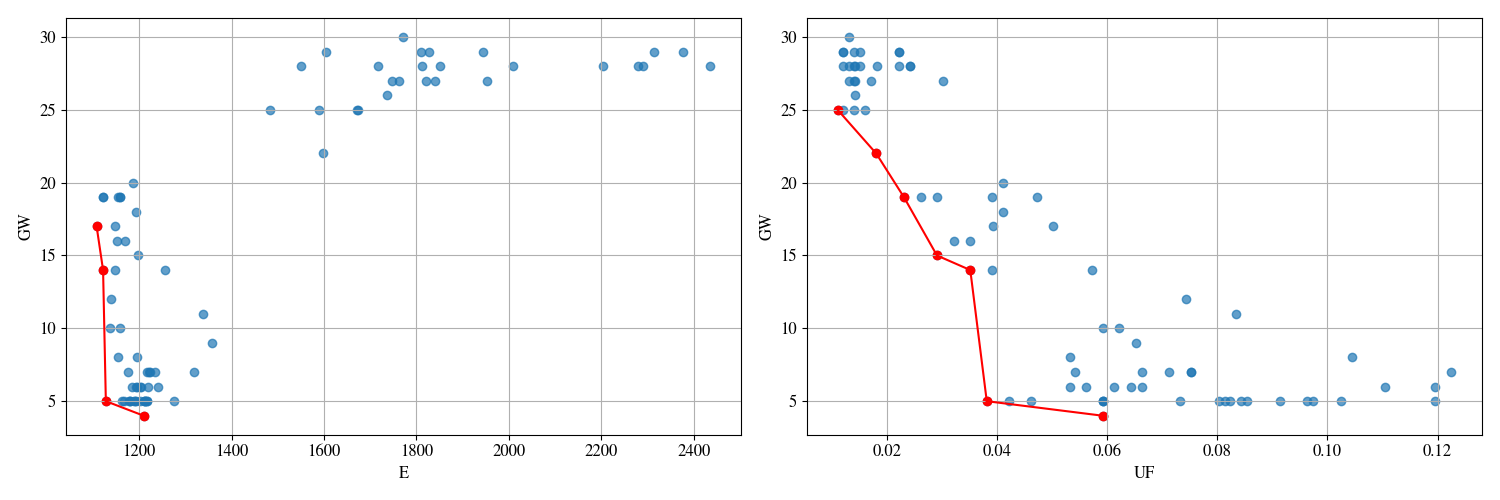

The file beside this chart, header and first rows:
0.0, 0.0, 0.0, MOGA2WS, generada.dat, GW, 6, 1200, 0.0682611
0.0, 0.0, 0.0, MOGA2WS, generada.dat, E, 17, 1147, 0.0502
0.0, 0.0, 0.0, MOGA2WS, generada.dat, UF, 27, 1840, 0.01306
0.0, 0.0, 0.5, MOGA2WS, generada.dat, GW, 5, 1192, 0.05924
0.0, 0.0, 0.5, MOGA2WS, generada.dat, E, 16, 1152, 0.03213
0.0, 0.0, 0.5, MOGA2WS, generada.dat, UF, 29, 1828, 0.01411
0.0, 0.0, 1.0, MOGA2WS, generada.dat, GW, 5, 1218, 0.08033
0.0, 0.0, 1.0, MOGA2WS, generada.dat, E, 8, 1196, 0.05318
0.0, 0.0, 1.0, MOGA2WS, generada.dat, UF, 25, 1673, 0.01606
0.0, 0.5, 0.0, MOGA2WS, generada.dat, GW, 5, 1194, 0.08433
0.0, 0.5, 0.0, MOGA2WS, generada.dat, E, 19, 1154, 0.02912
0.0, 0.5, 0.0, MOGA2WS, generada.dat, UF, 29, 1810, 0.01208
0.0, 0.5, 0.5, MOGA2WS, generada.dat, GW, 6, 1240, 0.06427
0.0, 0.5, 0.5, MOGA2WS, generada.dat, E, 10, 1136, 0.06223
0.0, 0.5, 0.5, MOGA2WS, generada.dat, UF, 26, 1737, 0.01412
0.0, 0.5, 1.0, MOGA2WS, generada.dat, GW, 7, 1224, 0.07527
0.0, 0.5, 1.0, MOGA2WS, generada.dat, E, 14, 1122, 0.05725
0.0, 0.5, 1.0, MOGA2WS, generada.dat, UF, 28, 2280, 0.02422
0.0, 1.0, 0.0, MOGA2WS, generada.dat, GW, 5, 1164, 0.0733
0.0, 1.0, 0.0, MOGA2WS, generada.dat, E, 7, 1175, 0.1225
0.0, 1.0, 0.0, MOGA2WS, generada.dat, UF, 22, 1598, 0.01806
0.0, 1.0, 0.5, MOGA2WS, generada.dat, GW, 6, 1196, 0.06629
0.0, 1.0, 0.5, MOGA2WS, generada.dat, E, 19, 1122, 0.0261
0.0, 1.0, 0.5, MOGA2WS, generada.dat, UF, 30, 1770, 0.01306
0.0, 1.0, 1.0, MOGA2WS, generada.dat, GW, 6, 1201, 0.06127
0.0, 1.0, 1.0, MOGA2WS, generada.dat, E, 8, 1154, 0.1044
0.0, 1.0, 1.0, MOGA2WS, generada.dat, UF, 27, 1953, 0.03012
0.5, 0.0, 0.0, MOGA2WS, generada.dat, GW, 6, 1220, 0.1104
0.5, 0.0, 0.0, MOGA2WS, generada.dat, E, 6, 1194, 0.1195
0.5, 0.0, 0.0, MOGA2WS, generada.dat, UF, 28, 1550, 0.01208
0.5, 0.0, 0.5, MOGA2WS, generada.dat, GW, 5, 1276, 0.09138
0.5, 0.0, 0.5, MOGA2WS, generada.dat, E, 15, 1197, 0.02909
0.5, 0.0, 0.5, MOGA2WS, generada.dat, UF, 29, 2314, 0.02218
0.5, 0.0, 1.0, MOGA2WS, generada.dat, GW, 5, 1190, 0.09739
0.5, 0.0, 1.0, MOGA2WS, generada.dat, E, 12, 1139, 0.07432
0.5, 0.0, 1.0, MOGA2WS, generada.dat, UF, 25, 1590, 0.0121
0.5, 0.5, 0.0, MOGA2WS, generada.dat, GW, 7, 1216, 0.05422
0.5, 0.5, 0.0, MOGA2WS, generada.dat, E, 7, 1222, 0.07527
0.5, 0.5, 0.0, MOGA2WS, generada.dat, UF, 27, 1820, 0.01412
0.5, 0.5, 0.5, MOGA2WS, generada.dat, GW, 11, 1338, 0.08333
0.5, 0.5, 0.5, MOGA2WS, generada.dat, E, 5, 1168, 0.04617
0.5, 0.5, 0.5, MOGA2WS, generada.dat, UF, 29, 1604, 0.01205
0.5, 0.5, 1.0, MOGA2WS, generada.dat, GW, 6, 1204, 0.05318
0.5, 0.5, 1.0, MOGA2WS, generada.dat, E, 7, 1235, 0.07128
0.5, 0.5, 1.0, MOGA2WS, generada.dat, UF, 28, 2436, 0.02221
0.5, 1.0, 0.0, MOGA2WS, generada.dat, GW, 6, 1184, 0.05622
0.5, 1.0, 0.0, MOGA2WS, generada.dat, E, 10, 1158, 0.05921
0.5, 1.0, 0.0, MOGA2WS, generada.dat, UF, 29, 1944, 0.01505
0.5, 1.0, 0.5, MOGA2WS, generada.dat, GW, 4, 1210, 0.05923
0.5, 1.0, 0.5, MOGA2WS, generada.dat, E, 19, 1158, 0.0231
0.5, 1.0, 0.5, MOGA2WS, generada.dat, UF, 28, 2010, 0.01412
0.5, 1.0, 1.0, MOGA2WS, generada.dat, GW, 5, 1202, 0.08535
0.5, 1.0, 1.0, MOGA2WS, generada.dat, E, 20, 1186, 0.04114
0.5, 1.0, 1.0, MOGA2WS, generada.dat, UF, 28, 1813, 0.01306
1.0, 0.0, 0.0, MOGA2WS, generada.dat, GW, 5, 1180, 0.09638
1.0, 0.0, 0.0, MOGA2WS, generada.dat, E, 18, 1193, 0.04117
1.0, 0.0, 0.0, MOGA2WS, generada.dat, UF, 28, 1852, 0.01506
1.0, 0.0, 0.5, MOGA2WS, generada.dat, GW, 7, 1318, 0.06629
1.0, 0.0, 0.5, MOGA2WS, generada.dat, E, 14, 1256, 0.03514
1.0, 0.0, 0.5, MOGA2WS, generada.dat, UF, 28, 2290, 0.02421
1.0, 0.0, 1.0, MOGA2WS, generada.dat, GW, 5, 1210, 0.05922
... 20 more rows
